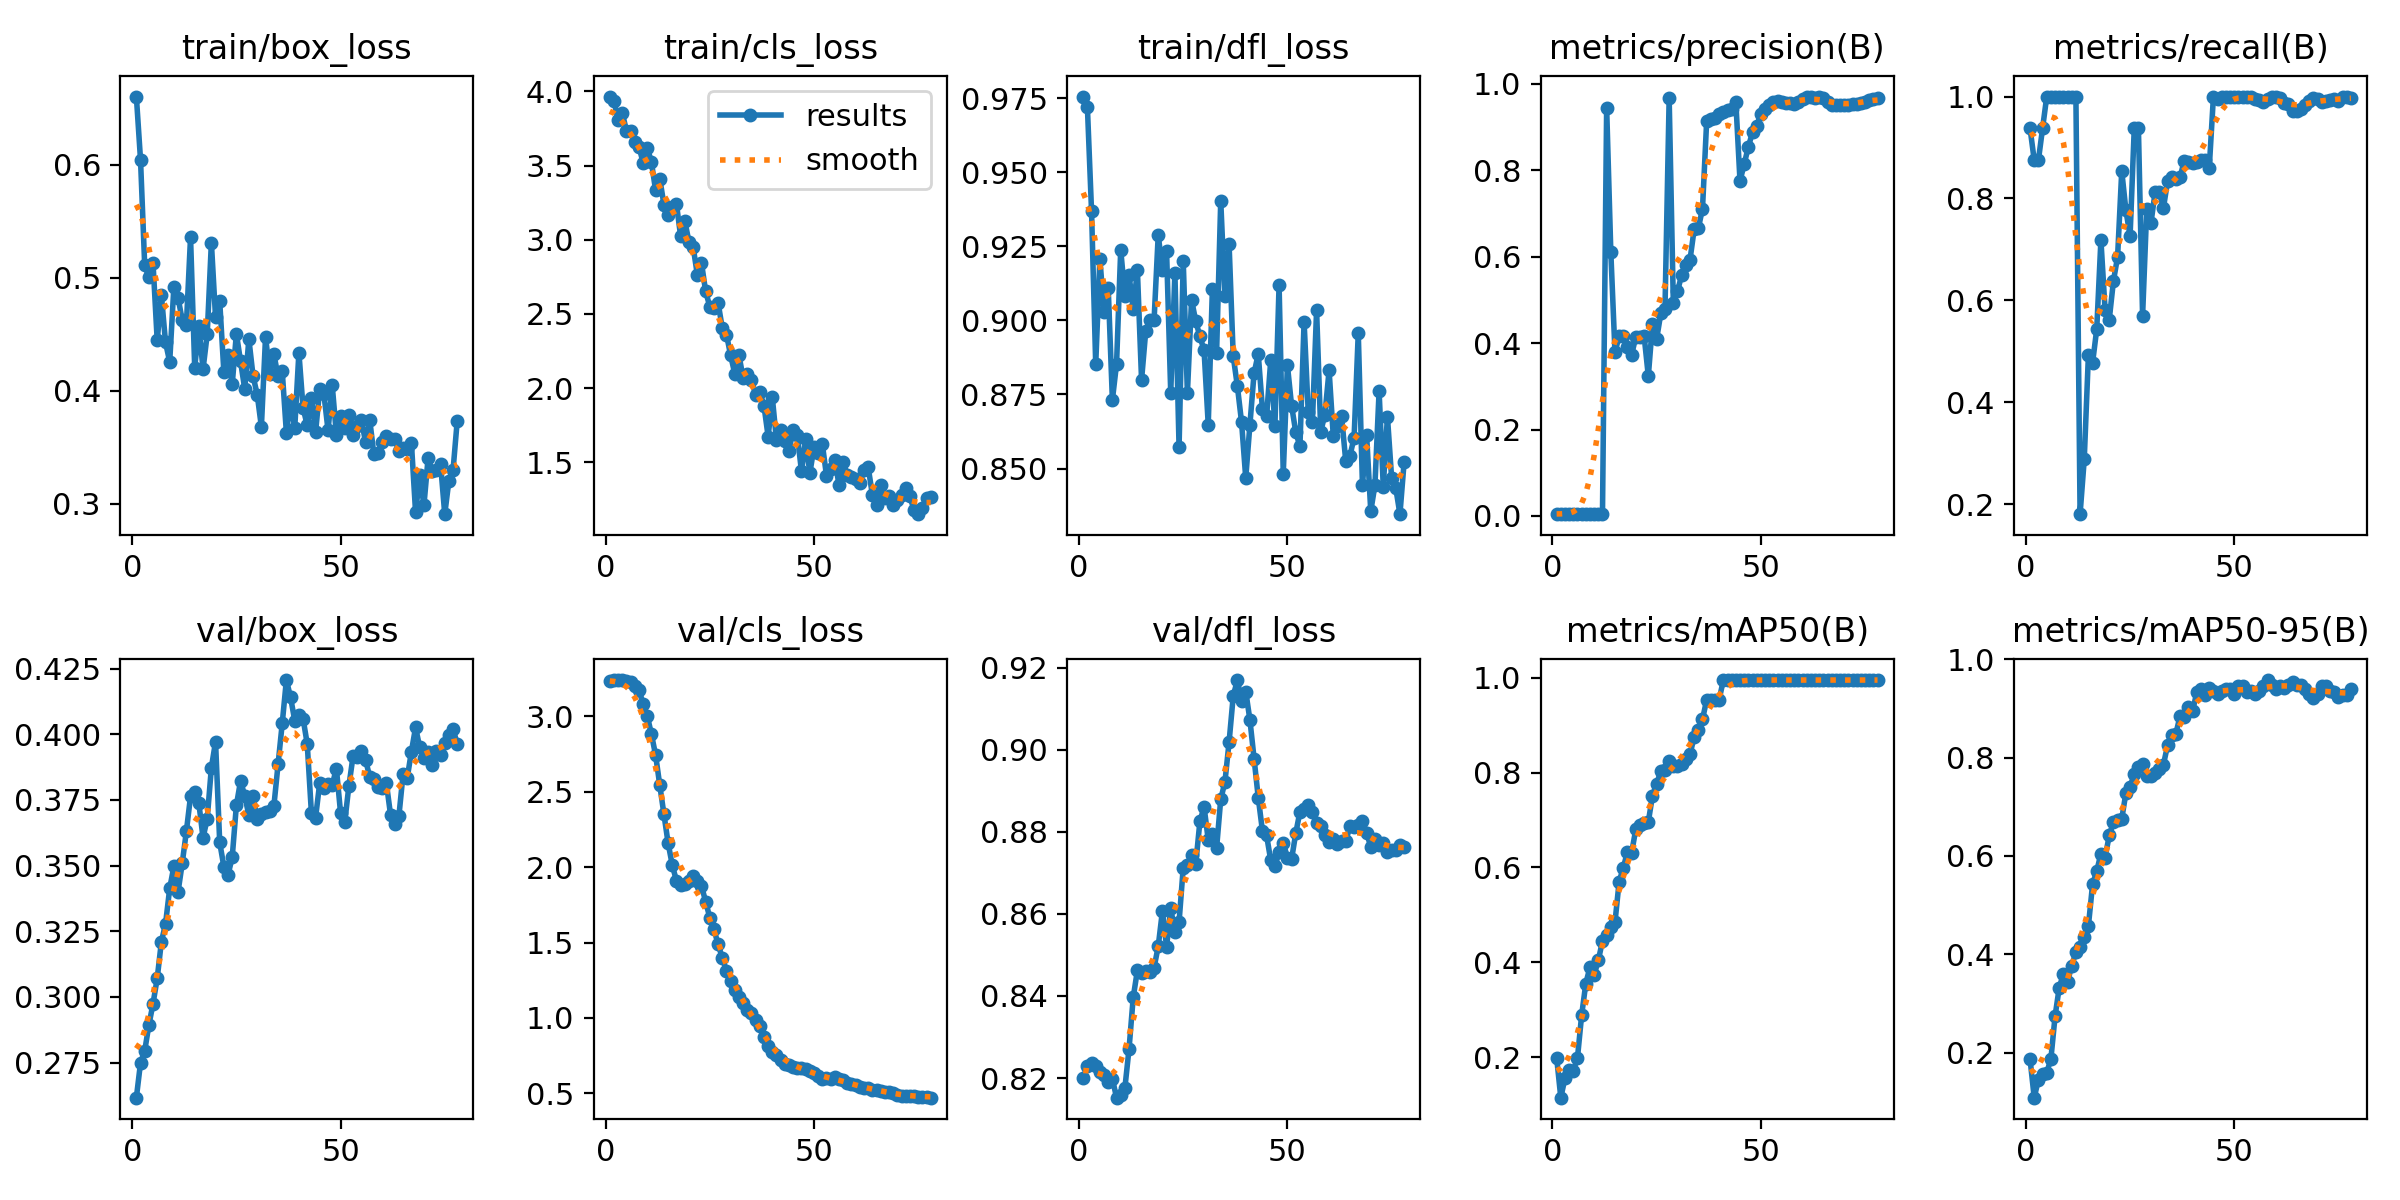

The data file committed next to this chart (first rows):
epoch, time, train/box_loss, train/cls_loss, train/dfl_loss, metrics/precision(B), metrics/recall(B), metrics/mAP50(B), metrics/mAP50-95(B), val/box_loss, val/cls_loss, val/dfl_loss, lr/pg0, lr/pg1, lr/pg2, lr/pg3, lr/pg4, lr/pg5, lr/pg6, lr/pg7
1, 1.03, 0.6602, 3.966, 0.9756, 0.0043, 0.9375, 0.1988, 0.1865, 0.2616, 3.234, 0.82, 0.0001749, 5.831e-05, 0.0001749, 5.831e-05, 0.0001749, 5.831e-05, 0.0001749, 5.831e-05
2, 1.618, 0.6041, 3.937, 0.9721, 0.00456, 0.875, 0.1143, 0.1086, 0.2749, 3.237, 0.8228, 0.0003711, 0.0001237, 0.0003711, 0.0001237, 0.0003711, 0.0001237, 0.0003711, 0.0001237
3, 2.16, 0.5109, 3.808, 0.9368, 0.00438, 0.875, 0.1554, 0.1454, 0.2794, 3.238, 0.8237, 0.0005634, 0.0001878, 0.0005634, 0.0001878, 0.0005634, 0.0001878, 0.0005634, 0.0001878
4, 2.711, 0.5003, 3.854, 0.8851, 0.00456, 0.9375, 0.1719, 0.1571, 0.2893, 3.239, 0.823, 0.0007517, 0.0002506, 0.0007517, 0.0002506, 0.0007517, 0.0002506, 0.0007517, 0.0002506
5, 3.22, 0.5127, 3.736, 0.9208, 0.00567, 1, 0.1713, 0.1594, 0.2974, 3.235, 0.8215, 0.000936, 0.000312, 0.000936, 0.000312, 0.000936, 0.000312, 0.000936, 0.000312
6, 3.715, 0.4445, 3.737, 0.9028, 0.00568, 1, 0.1984, 0.1875, 0.3071, 3.225, 0.8207, 0.001116, 0.0003721, 0.001116, 0.0003721, 0.001116, 0.0003721, 0.001116, 0.0003721
7, 4.189, 0.4846, 3.659, 0.9109, 0.00566, 1, 0.2882, 0.2741, 0.321, 3.199, 0.8191, 0.001293, 0.0004309, 0.001293, 0.0004309, 0.001293, 0.0004309, 0.001293, 0.0004309
8, 4.622, 0.4426, 3.628, 0.8731, 0.00516, 1, 0.355, 0.3325, 0.3278, 3.171, 0.8198, 0.001465, 0.0004884, 0.001465, 0.0004884, 0.001465, 0.0004884, 0.001465, 0.0004884
9, 5.232, 0.4255, 3.52, 0.8853, 0.00472, 1, 0.3896, 0.3601, 0.3413, 3.083, 0.8152, 0.001634, 0.0005446, 0.001634, 0.0005446, 0.001634, 0.0005446, 0.001634, 0.0005446
10, 5.678, 0.4919, 3.622, 0.9238, 0.00427, 1, 0.3732, 0.3444, 0.3497, 3, 0.816, 0.001798, 0.0005994, 0.001798, 0.0005994, 0.001798, 0.0005994, 0.001798, 0.0005994
11, 6.108, 0.4824, 3.522, 0.9083, 0.00417, 1, 0.4036, 0.3767, 0.34, 2.879, 0.8176, 0.001959, 0.000653, 0.001959, 0.000653, 0.001959, 0.000653, 0.001959, 0.000653
12, 6.558, 0.4624, 3.333, 0.9153, 0.00412, 1, 0.445, 0.4051, 0.3508, 2.74, 0.8271, 0.002116, 0.0007052, 0.002116, 0.0007052, 0.002116, 0.0007052, 0.002116, 0.0007052
13, 6.99, 0.4582, 3.412, 0.9038, 0.9447, 0.1806, 0.4584, 0.4159, 0.3631, 2.541, 0.8396, 0.002202, 0.000734, 0.002202, 0.000734, 0.002202, 0.000734, 0.002202, 0.000734
14, 7.439, 0.5357, 3.235, 0.917, 0.6109, 0.2879, 0.4752, 0.4358, 0.3764, 2.348, 0.8462, 0.002177, 0.0007258, 0.002177, 0.0007258, 0.002177, 0.0007258, 0.002177, 0.0007258
15, 7.889, 0.4204, 3.169, 0.8799, 0.3785, 0.4929, 0.4842, 0.4581, 0.378, 2.157, 0.8455, 0.002153, 0.0007175, 0.002153, 0.0007175, 0.002153, 0.0007175, 0.002153, 0.0007175
16, 8.322, 0.4568, 3.224, 0.8963, 0.4164, 0.4775, 0.57, 0.5423, 0.3737, 2.013, 0.8462, 0.002128, 0.0007093, 0.002128, 0.0007093, 0.002128, 0.0007093, 0.002128, 0.0007093
17, 8.878, 0.419, 3.24, 0.9002, 0.416, 0.5438, 0.5992, 0.569, 0.3606, 1.908, 0.8458, 0.002103, 0.0007011, 0.002103, 0.0007011, 0.002103, 0.0007011, 0.002103, 0.0007011
18, 9.302, 0.4498, 3.024, 0.9, 0.392, 0.7185, 0.6333, 0.6048, 0.3679, 1.881, 0.8469, 0.002078, 0.0006928, 0.002078, 0.0006928, 0.002078, 0.0006928, 0.002078, 0.0006928
19, 9.743, 0.5311, 3.128, 0.9288, 0.3729, 0.5816, 0.6309, 0.5968, 0.3873, 1.89, 0.8521, 0.002054, 0.0006846, 0.002054, 0.0006846, 0.002054, 0.0006846, 0.002054, 0.0006846
20, 10.18, 0.4648, 2.986, 0.9171, 0.415, 0.5625, 0.6809, 0.6416, 0.3972, 1.91, 0.8606, 0.002029, 0.0006763, 0.002029, 0.0006763, 0.002029, 0.0006763, 0.002029, 0.0006763
21, 10.61, 0.479, 2.952, 0.9235, 0.4146, 0.6377, 0.6899, 0.6692, 0.3589, 1.939, 0.852, 0.002004, 0.0006681, 0.002004, 0.0006681, 0.002004, 0.0006681, 0.002004, 0.0006681
22, 11.05, 0.4165, 2.766, 0.8756, 0.4157, 0.6853, 0.6931, 0.6723, 0.3496, 1.908, 0.8613, 0.001979, 0.0006598, 0.001979, 0.0006598, 0.001979, 0.0006598, 0.001979, 0.0006598
23, 11.49, 0.4313, 2.845, 0.9161, 0.3237, 0.8539, 0.6959, 0.6752, 0.3465, 1.875, 0.8556, 0.001955, 0.0006516, 0.001955, 0.0006516, 0.001955, 0.0006516, 0.001955, 0.0006516
24, 11.93, 0.4056, 2.652, 0.8572, 0.4446, 0.7766, 0.7511, 0.7282, 0.3532, 1.771, 0.858, 0.00193, 0.0006433, 0.00193, 0.0006433, 0.00193, 0.0006433, 0.00193, 0.0006433
25, 12.37, 0.4505, 2.55, 0.9201, 0.4099, 0.7263, 0.7764, 0.7411, 0.373, 1.665, 0.8713, 0.001905, 0.0006351, 0.001905, 0.0006351, 0.001905, 0.0006351, 0.001905, 0.0006351
26, 12.91, 0.4258, 2.542, 0.8754, 0.4687, 0.9375, 0.8028, 0.766, 0.3823, 1.586, 0.872, 0.001881, 0.0006268, 0.001881, 0.0006268, 0.001881, 0.0006268, 0.001881, 0.0006268
27, 13.36, 0.4016, 2.574, 0.907, 0.4796, 0.9375, 0.8045, 0.7817, 0.3767, 1.487, 0.8743, 0.001856, 0.0006186, 0.001856, 0.0006186, 0.001856, 0.0006186, 0.001856, 0.0006186
28, 13.81, 0.4455, 2.403, 0.8997, 0.9669, 0.5694, 0.824, 0.7865, 0.3691, 1.398, 0.8721, 0.001831, 0.0006103, 0.001831, 0.0006103, 0.001831, 0.0006103, 0.001831, 0.0006103
29, 14.26, 0.413, 2.361, 0.8946, 0.4929, 0.7793, 0.8129, 0.7631, 0.3764, 1.313, 0.8825, 0.001806, 0.0006021, 0.001806, 0.0006021, 0.001806, 0.0006021, 0.001806, 0.0006021
30, 14.68, 0.3965, 2.221, 0.8899, 0.5195, 0.751, 0.8129, 0.7631, 0.3679, 1.245, 0.8861, 0.001782, 0.0005938, 0.001782, 0.0005938, 0.001782, 0.0005938, 0.001782, 0.0005938
31, 15.12, 0.368, 2.096, 0.8648, 0.5577, 0.8125, 0.818, 0.7682, 0.3695, 1.182, 0.878, 0.001757, 0.0005856, 0.001757, 0.0005856, 0.001757, 0.0005856, 0.001757, 0.0005856
32, 15.55, 0.4476, 2.221, 0.9107, 0.581, 0.8125, 0.8291, 0.7762, 0.3704, 1.14, 0.8793, 0.001732, 0.0005774, 0.001732, 0.0005774, 0.001732, 0.0005774, 0.001732, 0.0005774
33, 15.98, 0.415, 2.067, 0.8889, 0.5925, 0.7812, 0.8384, 0.7855, 0.3707, 1.101, 0.876, 0.001707, 0.0005691, 0.001707, 0.0005691, 0.001707, 0.0005691, 0.001707, 0.0005691
34, 16.53, 0.4323, 2.097, 0.9404, 0.6633, 0.8339, 0.8749, 0.8251, 0.3727, 1.054, 0.888, 0.001683, 0.0005609, 0.001683, 0.0005609, 0.001683, 0.0005609, 0.001683, 0.0005609
35, 16.98, 0.4126, 2.058, 0.9081, 0.6654, 0.8426, 0.8891, 0.8455, 0.3885, 1.033, 0.8921, 0.001658, 0.0005526, 0.001658, 0.0005526, 0.001658, 0.0005526, 0.001658, 0.0005526
36, 17.44, 0.4172, 1.951, 0.9258, 0.7111, 0.8377, 0.912, 0.8486, 0.4041, 0.988, 0.9018, 0.001633, 0.0005444, 0.001633, 0.0005444, 0.001633, 0.0005444, 0.001633, 0.0005444
37, 17.9, 0.3628, 1.975, 0.8879, 0.9137, 0.8419, 0.9535, 0.885, 0.4207, 0.9453, 0.9131, 0.001608, 0.0005361, 0.001608, 0.0005361, 0.001608, 0.0005361, 0.001608, 0.0005361
38, 18.35, 0.391, 1.88, 0.8777, 0.9177, 0.8745, 0.9535, 0.8819, 0.4141, 0.8771, 0.917, 0.001584, 0.0005279, 0.001584, 0.0005279, 0.001584, 0.0005279, 0.001584, 0.0005279
39, 18.77, 0.3668, 1.674, 0.8656, 0.9214, 0.8706, 0.9535, 0.9037, 0.4053, 0.8137, 0.9119, 0.001559, 0.0005196, 0.001559, 0.0005196, 0.001559, 0.0005196, 0.001559, 0.0005196
40, 19.25, 0.4337, 1.937, 0.8468, 0.9291, 0.8695, 0.9535, 0.8944, 0.4074, 0.7756, 0.9142, 0.001534, 0.0005114, 0.001534, 0.0005114, 0.001534, 0.0005114, 0.001534, 0.0005114
41, 19.7, 0.3848, 1.648, 0.8648, 0.9347, 0.872, 0.995, 0.9327, 0.406, 0.7568, 0.9073, 0.001509, 0.0005031, 0.001509, 0.0005031, 0.001509, 0.0005031, 0.001509, 0.0005031
42, 20.13, 0.3694, 1.717, 0.8822, 0.9388, 0.875, 0.995, 0.939, 0.3963, 0.7221, 0.8978, 0.001485, 0.0004949, 0.001485, 0.0004949, 0.001485, 0.0004949, 0.001485, 0.0004949
43, 20.67, 0.3932, 1.642, 0.8887, 0.9422, 0.875, 0.995, 0.9265, 0.3701, 0.6972, 0.8883, 0.00146, 0.0004866, 0.00146, 0.0004866, 0.00146, 0.0004866, 0.00146, 0.0004866
44, 21.1, 0.3632, 1.576, 0.8701, 0.958, 0.8605, 0.995, 0.9421, 0.3683, 0.6908, 0.8803, 0.001435, 0.0004784, 0.001435, 0.0004784, 0.001435, 0.0004784, 0.001435, 0.0004784
45, 21.54, 0.4015, 1.72, 0.8676, 0.7751, 1, 0.995, 0.9359, 0.3815, 0.6737, 0.8791, 0.00141, 0.0004701, 0.00141, 0.0004701, 0.00141, 0.0004701, 0.00141, 0.0004701
46, 21.97, 0.397, 1.684, 0.8866, 0.8139, 0.9953, 0.995, 0.9296, 0.3795, 0.6688, 0.873, 0.001386, 0.0004619, 0.001386, 0.0004619, 0.001386, 0.0004619, 0.001386, 0.0004619
47, 22.41, 0.3649, 1.438, 0.8643, 0.8541, 1, 0.995, 0.9359, 0.3812, 0.6699, 0.8716, 0.001361, 0.0004537, 0.001361, 0.0004537, 0.001361, 0.0004537, 0.001361, 0.0004537
48, 22.86, 0.4048, 1.656, 0.912, 0.8878, 1, 0.995, 0.9389, 0.3808, 0.6607, 0.875, 0.001336, 0.0004454, 0.001336, 0.0004454, 0.001336, 0.0004454, 0.001336, 0.0004454
49, 23.28, 0.3612, 1.425, 0.8482, 0.9024, 1, 0.995, 0.9389, 0.387, 0.6506, 0.8773, 0.001311, 0.0004372, 0.001311, 0.0004372, 0.001311, 0.0004372, 0.001311, 0.0004372
50, 23.73, 0.3778, 1.602, 0.8848, 0.9303, 1, 0.995, 0.9296, 0.3701, 0.6375, 0.8737, 0.001287, 0.0004289, 0.001287, 0.0004289, 0.001287, 0.0004289, 0.001287, 0.0004289
51, 24.16, 0.3669, 1.562, 0.8712, 0.9416, 1, 0.995, 0.9452, 0.3665, 0.6174, 0.8733, 0.001262, 0.0004207, 0.001262, 0.0004207, 0.001262, 0.0004207, 0.001262, 0.0004207
52, 24.69, 0.3785, 1.623, 0.8623, 0.9508, 1, 0.995, 0.9452, 0.3804, 0.5931, 0.8796, 0.001237, 0.0004124, 0.001237, 0.0004124, 0.001237, 0.0004124, 0.001237, 0.0004124
53, 25.11, 0.3604, 1.409, 0.8575, 0.9579, 1, 0.995, 0.9328, 0.3917, 0.5993, 0.8849, 0.001213, 0.0004042, 0.001213, 0.0004042, 0.001213, 0.0004042, 0.001213, 0.0004042
54, 25.55, 0.3688, 1.455, 0.8996, 0.9609, 1, 0.995, 0.9359, 0.3913, 0.5983, 0.8855, 0.001188, 0.0003959, 0.001188, 0.0003959, 0.001188, 0.0003959, 0.001188, 0.0003959
55, 25.98, 0.3739, 1.516, 0.869, 0.9582, 0.9946, 0.995, 0.9296, 0.3937, 0.6066, 0.8864, 0.001163, 0.0003877, 0.001163, 0.0003877, 0.001163, 0.0003877, 0.001163, 0.0003877
56, 26.42, 0.3543, 1.349, 0.8657, 0.9561, 0.9936, 0.995, 0.9359, 0.3902, 0.5933, 0.8848, 0.001138, 0.0003794, 0.001138, 0.0003794, 0.001138, 0.0003794, 0.001138, 0.0003794
57, 26.87, 0.374, 1.504, 0.9034, 0.9556, 0.9896, 0.995, 0.9452, 0.3838, 0.5864, 0.8822, 0.001114, 0.0003712, 0.001114, 0.0003712, 0.001114, 0.0003712, 0.001114, 0.0003712
58, 27.3, 0.3436, 1.414, 0.8625, 0.9539, 0.995, 0.995, 0.9576, 0.3829, 0.5722, 0.8815, 0.001089, 0.0003629, 0.001089, 0.0003629, 0.001089, 0.0003629, 0.001089, 0.0003629
59, 27.76, 0.3446, 1.403, 0.8682, 0.9579, 1, 0.995, 0.9483, 0.3801, 0.5614, 0.8792, 0.001064, 0.0003547, 0.001064, 0.0003547, 0.001064, 0.0003547, 0.001064, 0.0003547
60, 28.28, 0.3548, 1.384, 0.8832, 0.9642, 1, 0.995, 0.9389, 0.3795, 0.5546, 0.8774, 0.001039, 0.0003464, 0.001039, 0.0003464, 0.001039, 0.0003464, 0.001039, 0.0003464
... 18 more rows
